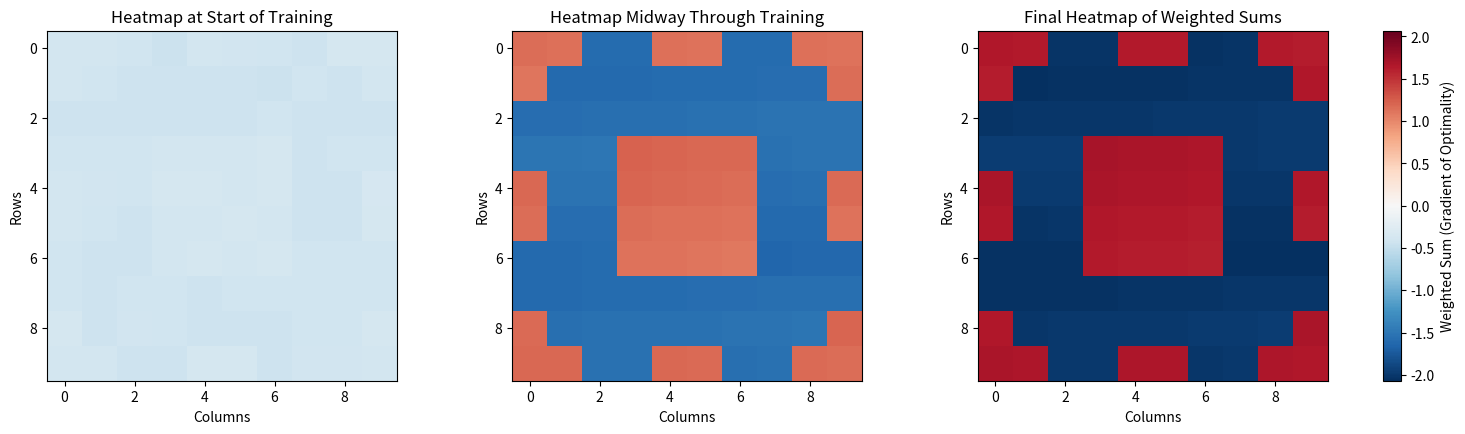
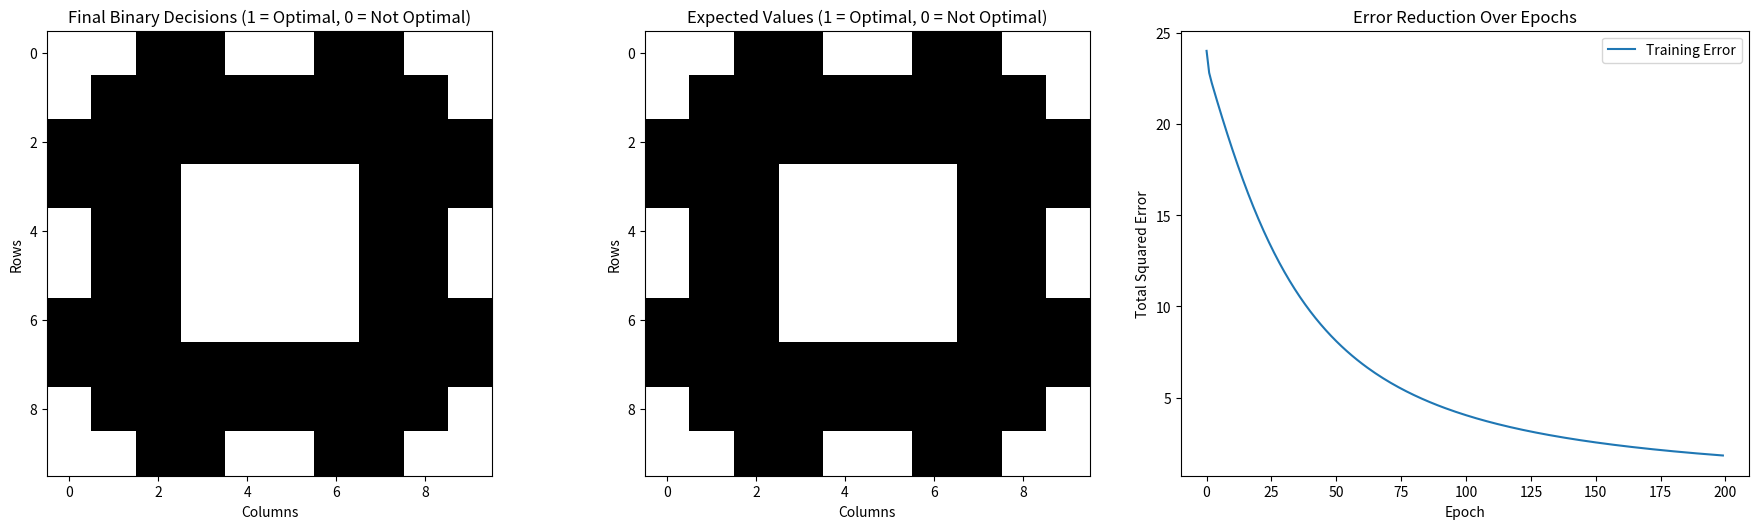

Python code for these plots, in order:
# Import necessary libraries
import numpy as np
import matplotlib.pyplot as plt
from matplotlib.colors import Normalize
from matplotlib.gridspec import GridSpec

# Sigmoid activation function for training
def sigmoid(x):
    return 1 / (1 + np.exp(-x))

# Binary activation function for final predictions
def activation_function(x):
    return 1 if x >= 0 else 0

# Perceptron training function with intermediate heatmap captures and error tracking
def train_perceptron(data, labels, epochs=200, learning_rate=0.2):
    # Initialize weights and bias with small random values for more nuanced updates
    weights = np.random.randn(data.shape[1]) * 0.01
    bias = 0.0
    intermediate_weighted_sums = []  # To store intermediate weighted sums
    errors = []  # To track error over epochs

    for epoch in range(epochs):
        total_error = 0
        for i in range(len(data)):
            x = data[i]
            y = labels[i]

            # Calculate the weighted sum and use sigmoid for training
            weighted_sum = np.dot(weights, x) + bias
            prediction = sigmoid(weighted_sum)  # Use sigmoid for more varied weight updates

            # Calculate the gradient with respect to the sigmoid output
            error = y - prediction
            total_error += error ** 2  # Accumulate squared error
            weights += learning_rate * error * x * prediction * (1 - prediction)  # Derivative of sigmoid
            bias += learning_rate * error * prediction * (1 - prediction)

        # Store total error for the epoch
        errors.append(total_error)

        # Capture weighted sums at the start, halfway, and at the end
        if epoch == 0 or epoch == epochs // 2 or epoch == epochs - 1:
            current_weighted_sums = [np.dot(weights, data[i]) + bias for i in range(len(data))]
            intermediate_weighted_sums.append(np.array(current_weighted_sums).reshape(10, 10))

    return weights, bias, intermediate_weighted_sums, errors

# Manually inputting the grid values into training_data and corresponding labels
training_data = np.eye(100)  # 100 vectors, each one representing a grid cell (one-hot encoded)

# Labels manually inputted based on the grid data (flattened from the grid)
labels = [
    1, 1, 0, 0, 1, 1, 0, 0, 1, 1,  # Row 1
    1, 0, 0, 0, 0, 0, 0, 0, 0, 1,  # Row 2
    0, 0, 0, 0, 0, 0, 0, 0, 0, 0,  # Row 3
    0, 0, 0, 1, 1, 1, 1, 0, 0, 0,  # Row 4
    1, 0, 0, 1, 1, 1, 1, 0, 0, 1,  # Row 5
    1, 0, 0, 1, 1, 1, 1, 0, 0, 1,  # Row 6
    0, 0, 0, 1, 1, 1, 1, 0, 0, 0,  # Row 7
    0, 0, 0, 0, 0, 0, 0, 0, 0, 0,  # Row 8
    1, 0, 0, 0, 0, 0, 0, 0, 0, 1,  # Row 9
    1, 1, 0, 0, 1, 1, 0, 0, 1, 1  # Row 10
]

# Train the perceptron using the sigmoid function for training and capture intermediate states and errors
weights, bias, intermediate_weighted_sums, errors = train_perceptron(training_data, labels, epochs=200,
                                                                     learning_rate=0.2)

# Final testing to capture the final predictions
weighted_sums = [np.dot(weights, training_data[i]) + bias for i in range(100)]
binary_predictions = [activation_function(ws) for ws in weighted_sums]

# Reshape weighted sums, binary predictions, and labels to 10x10 grids for visualization
grid_weighted_sums = np.array(weighted_sums).reshape(10, 10)
grid_predictions = np.array(binary_predictions).reshape(10, 10)
grid_expected = np.array(labels).reshape(10, 10)

# Use symmetric normalization to enhance contrast evenly for both reds and blues
norm = Normalize(vmin=-np.max(np.abs(grid_weighted_sums)), vmax=np.max(np.abs(grid_weighted_sums)))

# Visualize intermediate heatmaps
fig = plt.figure(figsize=(18, 10))
gs = GridSpec(2, 3, figure=fig)

ax1 = fig.add_subplot(gs[0, 0])
im1 = ax1.imshow(intermediate_weighted_sums[0], cmap='RdBu_r', interpolation='nearest', norm=norm)
ax1.set_title('Heatmap at Start of Training')
ax1.set_xlabel('Columns')
ax1.set_ylabel('Rows')

ax2 = fig.add_subplot(gs[0, 1])
im2 = ax2.imshow(intermediate_weighted_sums[1], cmap='RdBu_r', interpolation='nearest', norm=norm)
ax2.set_title('Heatmap Midway Through Training')
ax2.set_xlabel('Columns')
ax2.set_ylabel('Rows')

ax3 = fig.add_subplot(gs[0, 2])
im3 = ax3.imshow(intermediate_weighted_sums[2], cmap='RdBu_r', interpolation='nearest', norm=norm)
ax3.set_title('Final Heatmap of Weighted Sums')
ax3.set_xlabel('Columns')
ax3.set_ylabel('Rows')

# Add a colorbar to the right of the heatmaps
cbar = fig.colorbar(im3, ax=[ax1, ax2, ax3], fraction=0.015, pad=0.04, orientation='vertical')
cbar.set_label('Weighted Sum (Gradient of Optimality)')

plt.show()

# Visualize final binary decisions, expected values, and error plot
fig = plt.figure(figsize=(18, 10))
gs = GridSpec(2, 3, figure=fig)

ax4 = fig.add_subplot(gs[1, 0])
im4 = ax4.imshow(grid_predictions, cmap='gray', interpolation='nearest')
ax4.set_title('Final Binary Decisions (1 = Optimal, 0 = Not Optimal)')
ax4.set_xlabel('Columns')
ax4.set_ylabel('Rows')

ax5 = fig.add_subplot(gs[1, 1])
im5 = ax5.imshow(grid_expected, cmap='gray', interpolation='nearest')
ax5.set_title('Expected Values (1 = Optimal, 0 = Not Optimal)')
ax5.set_xlabel('Columns')
ax5.set_ylabel('Rows')

ax6 = fig.add_subplot(gs[1, 2])
ax6.plot(errors, label='Training Error')
ax6.set_title('Error Reduction Over Epochs')
ax6.set_xlabel('Epoch')
ax6.set_ylabel('Total Squared Error')
ax6.legend()

plt.tight_layout()
plt.show()